Photos from the image-classification dataset "Cropped_Tumors" in the GitHub repository victorsobottka/Deep_Learning_FinalProject. Its 3 classes are: benign, malignant, normal.

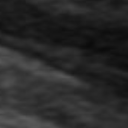
Label: normal

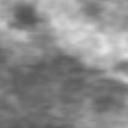
Label: normal

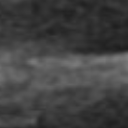
Label: normal

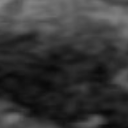
Label: normal

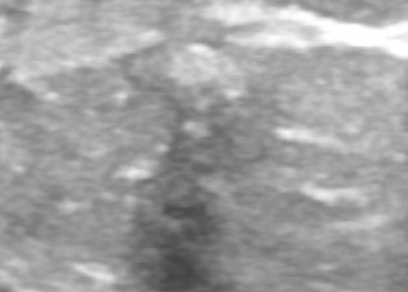
Label: normal

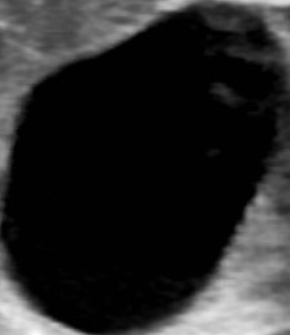
Label: benign
